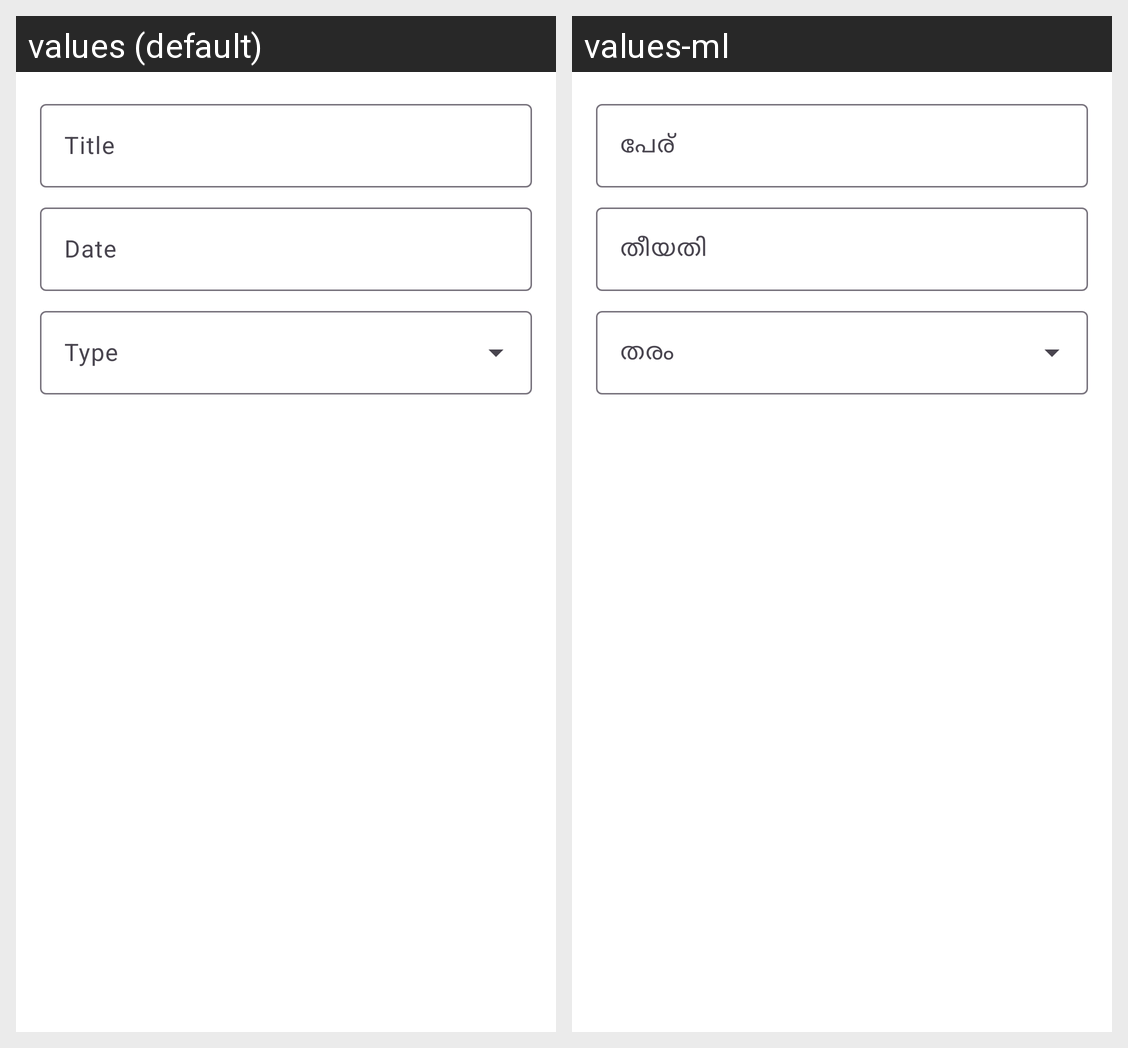

Here is an Android app screen in its default locale and in the app's own translations. Write out the translated-string differences for the strings that appear on this screen.
Android screen res/layout/dialog_add_leave.xml rendered under 2 locales, left to right: values (default), values-ml. Device: Nexus 5 (rendered at 1080×1920; each locale shown at half size, 540×960, under a caption strip naming it); theme Theme.MalayalamCalendarApp.
Strings drawn on this screen, with the default value and each locale's value (text and hints the layout hard-codes, and strings that could not be matched under every locale, appear in the picture but are not listed):

leave_title
  values: Title
  values-ml: പേര്

leave_date
  values: Date
  values-ml: തീയതി
